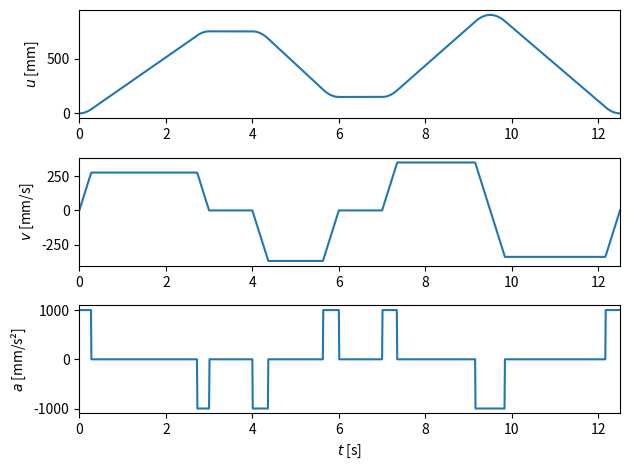
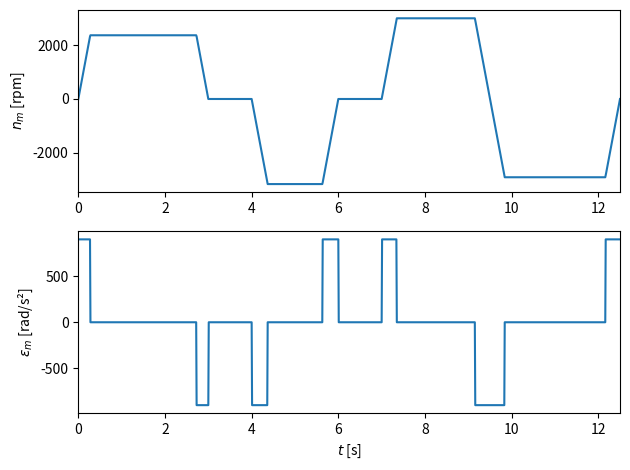

Generate these figures, in order, with matplotlib:
import numpy as np
import matplotlib.pyplot as plt

# =========================
# FUNCIÓ
# =========================
def parametres_cicle(t, x, a_max):
    tb = t/2 - np.sqrt(a_max**2 * t**2 - 4*a_max*x) / (2*a_max)
    xb = 1/2 * a_max * tb**2
    tc = t - 2*tb
    xc = x - 2*xb
    v_max = a_max * tb
    return tb, xb, tc, xc, v_max

# DADES
# =========================
l_e = 150
l_t = 900
l_eix = 1000

r = 40
i = 36

t0 = 1

t1 = 3.0
t2 = 2.0
t3 = 2.5
t4 = 3.0

a = 1000

t_inc = 0.01

# DESPLAÇAMENTS
# =========================
x1 = l_e * 5
x2 = x1 - l_e
x3 = l_e * 5
x4 = l_t

# CICLES
# =========================
tb1, xb1, tc1, xc1, v1 = parametres_cicle(t1, x1, a)
tb2, xb2, tc2, xc2, v2 = parametres_cicle(t2, x2, a)
tb3, xb3, tc3, xc3, v3 = parametres_cicle(t3, x3, a)
tb4, xb4, tc4, xc4, v4 = parametres_cicle(t4, x4, a)

omega_max = max(abs(np.array([v1, v2, v3, v4]))) * i / r
n_max = omega_max * 60 / (2*np.pi)
eps_max = a * i / r


# TEMPS
ti = np.zeros(14)

ti[0]  = tb1
ti[1]  = ti[0] + tc1
ti[2]  = ti[1] + tb1
ti[3]  = ti[2] + t0
ti[4]  = ti[3] + tb2
ti[5]  = ti[4] + tc2
ti[6]  = ti[5] + tb2
ti[7]  = ti[6] + t0
ti[8]  = ti[7] + tb3
ti[9]  = ti[8] + tc3
ti[10] = ti[9] + tb3
ti[11] = ti[10] + tb4
ti[12] = ti[11] + tc4
ti[13] = ti[12] + tb4

t_total = ti[13]


# POSICIÓ
xi = np.zeros(14)

xi[0]  = + 1/2*a*ti[0]**2
xi[1]  = xi[0] + v1*(ti[1]-ti[0])
xi[2]  = xi[1] + v1*(ti[2]-ti[1]) - 1/2*a*(ti[2]-ti[1])**2
xi[3]  = xi[2]

xi[4]  = xi[3] - 1/2*a*(ti[4]-ti[3])**2
xi[5]  = xi[4] - v2*(ti[5]-ti[4])
xi[6]  = xi[5] - v2*(ti[6]-ti[5]) + 1/2*a*(ti[6]-ti[5])**2
xi[7]  = xi[6]

xi[8]  = xi[7] + 1/2*a*(ti[8]-ti[7])**2
xi[9]  = xi[8] + v3*(ti[9]-ti[8])
xi[10] = xi[9] + v3*(ti[10]-ti[9]) - 1/2*a*(ti[10]-ti[9])**2
xi[11] = xi[10] - 1/2*a*(ti[11]-ti[10])**2
xi[12] = xi[11] - v4*(ti[12]-ti[11])
xi[13] = xi[12] - v4*(ti[13]-ti[12]) + 1/2*a*(ti[13]-ti[12])**2

x_total = xi[13]


t_ = np.arange(0, t_total, t_inc)
x_ = np.zeros(len(t_))
v_ = np.zeros(len(t_))
a_ = np.zeros(len(t_))

for ii in range(len(t_)):

    if t_[ii] <= ti[0]:
        x_[ii] = + 1/2*a*t_[ii]**2
        v_[ii] = a*t_[ii]
        a_[ii] = a

    elif t_[ii] <= ti[1]:
        x_[ii] = xi[0] + v1*(t_[ii]-ti[0])
        v_[ii] = v1
        a_[ii] = 0

    elif t_[ii] <= ti[2]:
        x_[ii] = xi[1] + v1*(t_[ii]-ti[1]) - 1/2*a*(t_[ii]-ti[1])**2
        v_[ii] = v1 - a*(t_[ii]-ti[1])
        a_[ii] = -a

    elif t_[ii] <= ti[3]:
        x_[ii] = xi[2]
        v_[ii] = 0
        a_[ii] = 0

    elif t_[ii] <= ti[4]:
        x_[ii] = xi[3] - 1/2*a*(t_[ii]-ti[3])**2
        v_[ii] = -a*(t_[ii]-ti[3])
        a_[ii] = -a

    elif t_[ii] <= ti[5]:
        x_[ii] = xi[4] - v2*(t_[ii]-ti[4])
        v_[ii] = -v2
        a_[ii] = 0

    elif t_[ii] <= ti[6]:
        x_[ii] = xi[5] - v2*(t_[ii]-ti[5]) + 1/2*a*(t_[ii]-ti[5])**2
        v_[ii] = -v2 + a*(t_[ii]-ti[5])
        a_[ii] = a

    elif t_[ii] <= ti[7]:
        x_[ii] = xi[6]
        v_[ii] = 0
        a_[ii] = 0

    elif t_[ii] <= ti[8]:
        x_[ii] = xi[7] + 1/2*a*(t_[ii]-ti[7])**2
        v_[ii] = a*(t_[ii]-ti[7])
        a_[ii] = a

    elif t_[ii] <= ti[9]:
        x_[ii] = xi[8] + v3*(t_[ii]-ti[8])
        v_[ii] = v3
        a_[ii] = 0

    elif t_[ii] <= ti[10]:
        x_[ii] = xi[9] + v3*(t_[ii]-ti[9]) - 1/2*a*(t_[ii]-ti[9])**2
        v_[ii] = v3 - a*(t_[ii]-ti[9])
        a_[ii] = -a

    elif t_[ii] <= ti[11]:
        x_[ii] = xi[10] - 1/2*a*(t_[ii]-ti[10])**2
        v_[ii] = -a*(t_[ii]-ti[10])
        a_[ii] = -a

    elif t_[ii] <= ti[12]:
        x_[ii] = xi[11] - v4*(t_[ii]-ti[11])
        v_[ii] = -v4
        a_[ii] = 0

    else:
        x_[ii] = xi[12] - v4*(t_[ii]-ti[12]) + 1/2*a*(t_[ii]-ti[12])**2
        v_[ii] = -v4 + a*(t_[ii]-ti[12])
        a_[ii] = a


# =========================
# GRÀFIQUES POSICIÓ, VELOCITAT i ACCELERACIÓ
# =========================

# Moviment carro guia
plt.figure()

plt.subplot(3,1,1)
plt.plot(t_, x_)
plt.ylabel(r"$u$ [mm]")
plt.xlim([0, t_total])

plt.subplot(3,1,2)
plt.plot(t_, v_)
plt.ylabel(r"$v$ [mm/s]")
plt.xlim([0, t_total])

plt.subplot(3,1,3)
plt.plot(t_, a_)
plt.ylabel(r"$a$ [mm/s²]")
plt.xlabel(r"$t$ [s]")
plt.xlim([0, t_total])

plt.tight_layout()
plt.show()

# Eix motor
plt.figure()

plt.subplot(2,1,1)
plt.plot(t_, v_*i/r*(30/np.pi))
plt.ylabel(r"$n_m$ [rpm]")
plt.xlim([0, t_total])

plt.subplot(2,1,2)
plt.plot(t_, a_*i/r)
plt.ylabel(r"$\epsilon_m$ [rad/s²]")
plt.xlabel(r"$t$ [s]")
plt.xlim([0, t_total])

plt.tight_layout()
plt.show()
